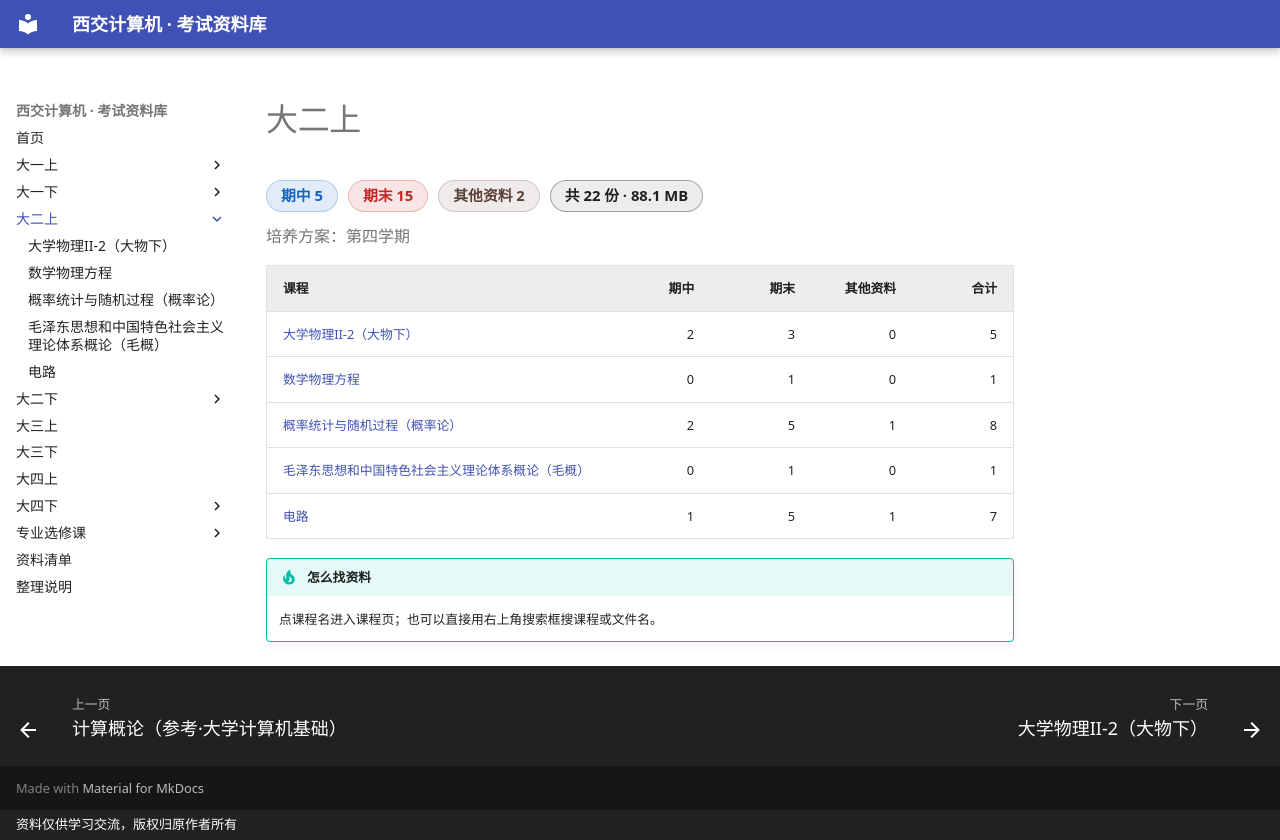

repository: Xing-Luo13/study_materials · page: 大二上/index.html · generator: mkdocs · copyright: 资料仅供学习交流，版权归原作者所有

# 大二上

<div class="stat-chips"><span class="chip chip-midterm">期中 5</span><span class="chip chip-final">期末 15</span><span class="chip chip-other">其他资料 2</span><span class="chip chip-total">共 22 份 · 88.1 MB</span></div>

<p class="sem-note">培养方案：第四学期</p>

| 课程 | 期中 | 期末 | 其他资料 | 合计 |
|---|---:|---:|---:|---:|
| <a href="%E5%A4%A7%E5%AD%A6%E7%89%A9%E7%90%86II-2%EF%BC%88%E5%A4%A7%E7%89%A9%E4%B8%8B%EF%BC%89/">大学物理II-2（大物下）</a> | 2 | 3 | 0 | 5 |
| <a href="%E6%95%B0%E5%AD%A6%E7%89%A9%E7%90%86%E6%96%B9%E7%A8%8B/">数学物理方程</a> | 0 | 1 | 0 | 1 |
| <a href="%E6%A6%82%E7%8E%87%E7%BB%9F%E8%AE%A1%E4%B8%8E%E9%9A%8F%E6%9C%BA%E8%BF%87%E7%A8%8B%EF%BC%88%E6%A6%82%E7%8E%87%E8%AE%BA%EF%BC%89/">概率统计与随机过程（概率论）</a> | 2 | 5 | 1 | 8 |
| <a href="%E6%AF%9B%E6%B3%BD%E4%B8%9C%E6%80%9D%E6%83%B3%E5%92%8C%E4%B8%AD%E5%9B%BD%E7%89%B9%E8%89%B2%E7%A4%BE%E4%BC%9A%E4%B8%BB%E4%B9%89%E7%90%86%E8%AE%BA%E4%BD%93%E7%B3%BB%E6%A6%82%E8%AE%BA%EF%BC%88%E6%AF%9B%E6%A6%82%EF%BC%89/">毛泽东思想和中国特色社会主义理论体系概论（毛概）</a> | 0 | 1 | 0 | 1 |
| <a href="%E7%94%B5%E8%B7%AF/">电路</a> | 1 | 5 | 1 | 7 |

!!! tip "怎么找资料"
    点课程名进入课程页；也可以直接用右上角搜索框搜课程或文件名。
